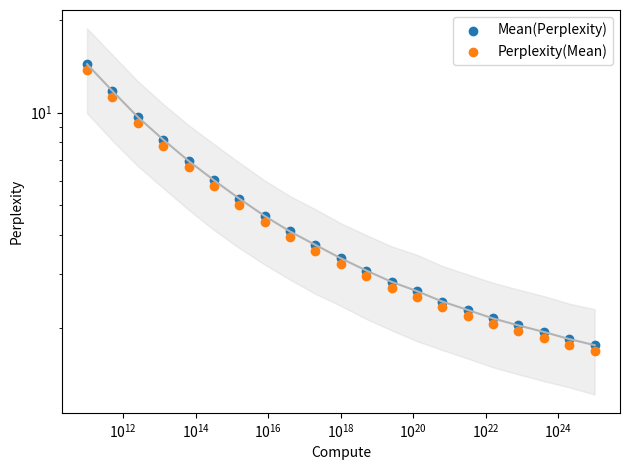

Recreate this plot in Python.
import matplotlib.pyplot as plt
import numpy as np
import pandas as pd
import seaborn as sns


compute = np.logspace(11, 25, num=21, base=10)
cross_entropy = np.power(compute / 2.3e19, -0.05)
plt.close()
sns.lineplot(x=compute, y=cross_entropy)
sns.scatterplot(x=compute, y=cross_entropy)
plt.xscale("log")
plt.yscale("log")
plt.xlabel("Compute (FLOPS)")
plt.ylabel("Cross-Entropy")
plt.tight_layout()
plt.show()

noisy_cross_entropy = cross_entropy.reshape(-1, 1) + np.random.normal(
    0, 0.3, size=(len(cross_entropy), 10000)
)
wide_noisy_cross_entropy_df = pd.DataFrame(noisy_cross_entropy)
wide_noisy_cross_entropy_df["Compute"] = compute
tall_noisy_cross_entropy_df = wide_noisy_cross_entropy_df.melt(
    id_vars="Compute", var_name="Sample", value_name="Cross-Entropy"
)
tall_noisy_cross_entropy_df["Perplexity"] = np.exp(
    tall_noisy_cross_entropy_df["Cross-Entropy"]
)

plt.close()
sns.lineplot(
    data=tall_noisy_cross_entropy_df,
    x="Compute",
    y="Cross-Entropy",
    # inner=None,
    # linewidth=0,
    color="0.7",
    errorbar="sd",
)
sns.scatterplot(
    x=compute,
    y=np.mean(noisy_cross_entropy, axis=1),
    color="black",
)
plt.xscale("log")
plt.yscale("log")
plt.tight_layout()
plt.show()


plt.close()
sns.lineplot(
    data=tall_noisy_cross_entropy_df,
    x="Compute",
    y="Perplexity",
    # inner=None,
    # linewidth=0,
    color="0.7",
    errorbar="sd",
)
plt.scatter(
    x=compute,
    y=np.mean(np.exp(noisy_cross_entropy), axis=1),
    # color="black",
    label="Mean(Perplexity)",
)
plt.scatter(
    x=compute,
    y=np.exp(np.mean(noisy_cross_entropy, axis=1)),
    # color="black",
    label="Perplexity(Mean)",
)
plt.legend()
plt.xscale("log")
plt.yscale("log")
plt.tight_layout()
plt.show()
